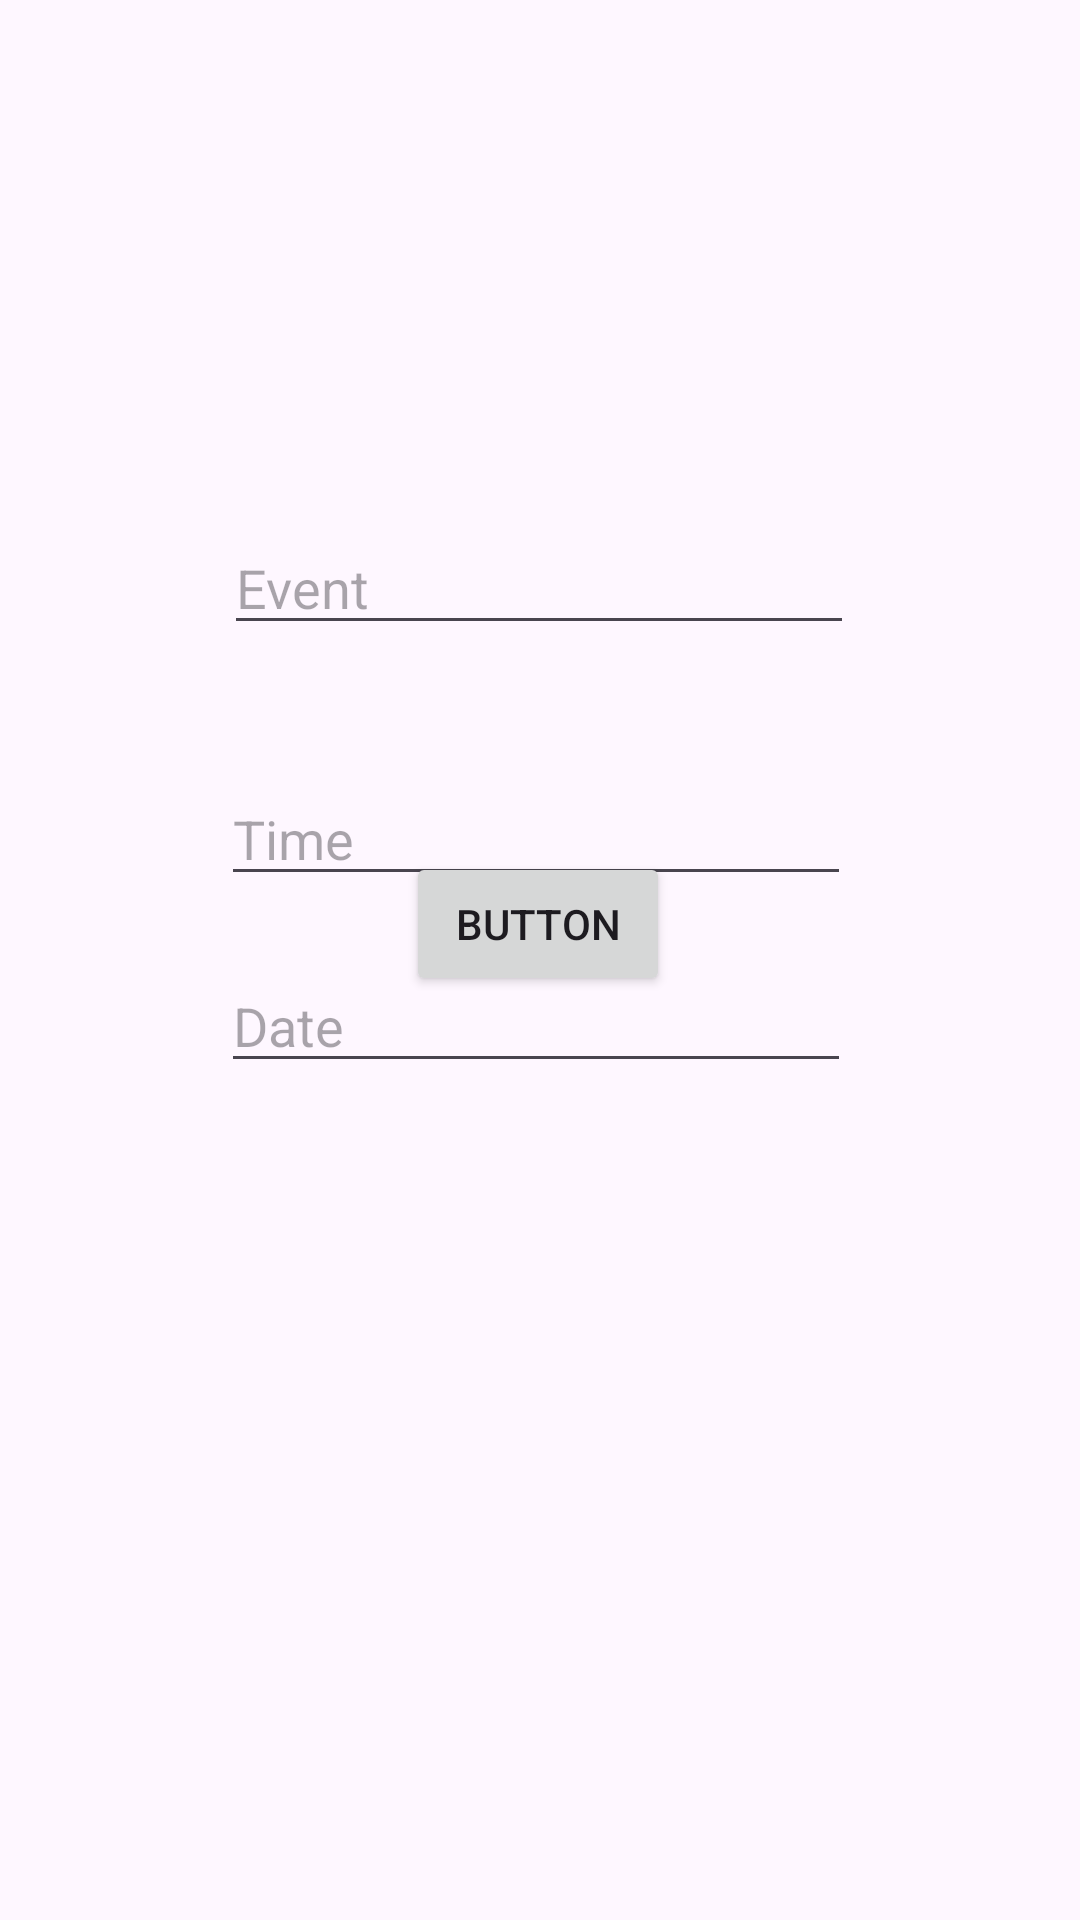

Here is an Android app screen rendered from its layout file. Give the layout XML and the strings, colors and styles it references.
<!-- AndroidManifest.xml: application theme Theme.Dean_Mobile -->
<!-- res/layout/activity_push_notif.xml -->
<?xml version="1.0" encoding="utf-8"?>
<androidx.constraintlayout.widget.ConstraintLayout xmlns:android="http://schemas.android.com/apk/res/android"
    xmlns:app="http://schemas.android.com/apk/res-auto"
    xmlns:tools="http://schemas.android.com/tools"
    android:id="@+id/main"
    android:layout_width="match_parent"
    android:layout_height="match_parent"
    tools:context=".PushNotifActivity">

    <EditText
        android:id="@+id/etEvent"
        android:layout_width="wrap_content"
        android:layout_height="wrap_content"
        android:ems="10"
        android:hint="Event"
        android:inputType="text"
        app:layout_constraintBottom_toBottomOf="parent"
        app:layout_constraintEnd_toEndOf="parent"
        app:layout_constraintHorizontal_bias="0.497"
        app:layout_constraintStart_toStartOf="parent"
        app:layout_constraintTop_toTopOf="parent"
        app:layout_constraintVertical_bias="0.29" />

    <EditText
        android:id="@+id/etTime"
        android:layout_width="wrap_content"
        android:layout_height="wrap_content"
        android:ems="10"
        android:hint="Time"
        android:inputType="text"
        app:layout_constraintBottom_toBottomOf="parent"
        app:layout_constraintEnd_toEndOf="parent"
        app:layout_constraintHorizontal_bias="0.492"
        app:layout_constraintStart_toStartOf="parent"
        app:layout_constraintTop_toTopOf="parent"
        app:layout_constraintVertical_bias="0.43" />

    <EditText
        android:id="@+id/etDate"
        android:layout_width="wrap_content"
        android:layout_height="wrap_content"
        android:ems="10"
        android:hint="Date"
        android:inputType="text"
        app:layout_constraintBottom_toBottomOf="parent"
        app:layout_constraintEnd_toEndOf="parent"
        app:layout_constraintHorizontal_bias="0.492"
        app:layout_constraintStart_toStartOf="parent"
        app:layout_constraintTop_toTopOf="parent"
        app:layout_constraintVertical_bias="0.534" />

    <Button
        android:id="@+id/btPush"
        android:layout_width="wrap_content"
        android:layout_height="wrap_content"
        android:layout_marginBottom="308dp"
        android:text="Button"
        app:layout_constraintBottom_toBottomOf="parent"
        app:layout_constraintEnd_toEndOf="parent"
        app:layout_constraintHorizontal_bias="0.498"
        app:layout_constraintStart_toStartOf="parent" />

</androidx.constraintlayout.widget.ConstraintLayout>
<!-- resources referenced by this layout -->
<resources>
  <style name="Theme.Dean_Mobile" parent="Base.Theme.Dean_Mobile" />
  <style name="Base.Theme.Dean_Mobile" parent="Theme.Material3.DayNight.NoActionBar">
          
          
  
      </style>
</resources>
